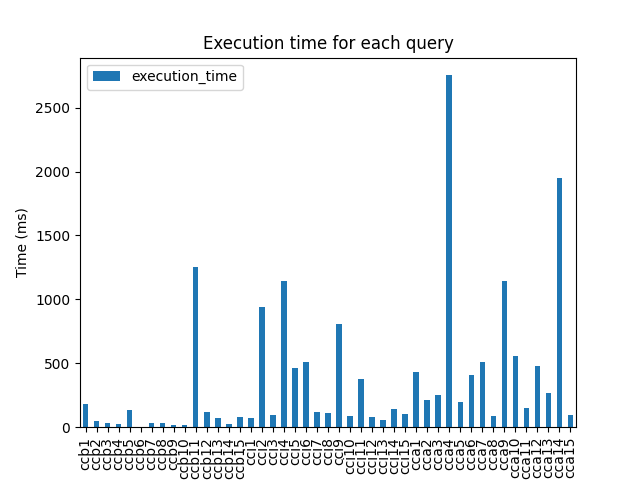

Values plotted in this chart, from the file beside it:
query, execution_time, query_type, query_description
ccb1, 178, ccb, QUERY QUE RETORNE O CÓDIGO IBGE E ID DA …
ccb2, 52.09, ccb, Quantidade de domicilios sem banheiro
ccb3, 30.64, ccb, Quantidade de familias que nao possuem d…
ccb4, 26.74, ccb, Quais dados do domicílio das famílias qu…
ccb5, 136.3, ccb, FAMILIAs QUE TENHA MAIS DE 2 INTEGRANTES
ccb6, 3.277, ccb, Quais municipios possuem uma população c…
ccb7, 36.39, ccb, Média de Idade das Pessoas nas Famílias …
ccb8, 29.12, ccb, Qual a Idade média da população entrevis…
ccb9, 15.67, ccb, Qual a Quantidade média de cômodos dos d…
ccb10, 19.76, ccb, Qual a média de cômodos por domicilio
ccb11, 1255, ccb, Quantidade de pessoas por sexo na base d…
ccb12, 120.7, ccb, Valor total da média familiar e total de…
ccb13, 72.89, ccb, Quantidade de pessoas agrupadas por níve…
ccb14, 24.12, ccb, Pergunta 5: Quais são os tipos de materi…
ccb15, 76.39, ccb, Agrupe a quantidade de pessoas pelas dif…
cci1, 73.26, cci, Quantos idosos existem em cada família n…
cci2, 938, cci, Qtd de pessoas por Município e cor/raça
cci3, 91.59, cci, Qual é a média de pessoas por família em…
cci4, 1141, cci, Quantidade de famílias com casas com men…
cci5, 464.4, cci, Quantidade de pessoas por idade, sexo e …
cci6, 513.3, cci, Em que municípios moram as 5 pessoas mai…
cci7, 115.3, cci, Quantidade de famílias com casas com men…
cci8, 109.2, cci, Quantas mulheres concluíram o ensino fun…
cci9, 808.8, cci, Quantas famílias existem em cada municíp…
cci10, 85.04, cci, Qual a media de pessoas por familia por …
cci11, 373.3, cci, Qual o curso mais elevado que as pessoas…
cci12, 79.13, cci, Quais são os cinco municípios com a maio…
cci13, 60.03, cci, Quantas famílias com mais de 3 pessoas t…
cci14, 144.7, cci, Quantas pessoas do sexo feminino moram e…
cci15, 100.3, cci, Qual a quantidade de pessoas do sexo mas…
cca1, 435, cca, Quais são as três famílias com a maior r…
cca2, 211.8, cca, Pergunta 1: Quais são os municípios na R…
cca3, 253.3, cca, Liste os nomes dos 10 municípios pela ma…
cca4, 2754, cca, Qual a proporção de pessoas que utilizam…
cca5, 194.7, cca, Lista dos 30 município com o maior númer…
cca6, 406.5, cca, 1 - Liste os nomes dos municípios onde a…
cca7, 506.7, cca, RETORNA SEPARADAMENTE HOMENS E MULHERES …
cca8, 89.05, cca, Em quais estados os principais ganhos de…
cca9, 1148, cca, Faixa etária com mais pessoas em cada mu…
cca10, 559, cca, Qual a Renda média familiar, salário, id…
cca11, 151.7, cca, Qual a média de pessoas que possuem cole…
cca12, 476.5, cca, Qual a média de renda das pessoas da fam…
cca13, 270, cca, # Qual o curso mais elevado que as pesso…
cca14, 1950, cca, Quais são os três municípios com o maior…
cca15, 96.64, cca, Pergunta 2: Qual é a renda média por fam…
